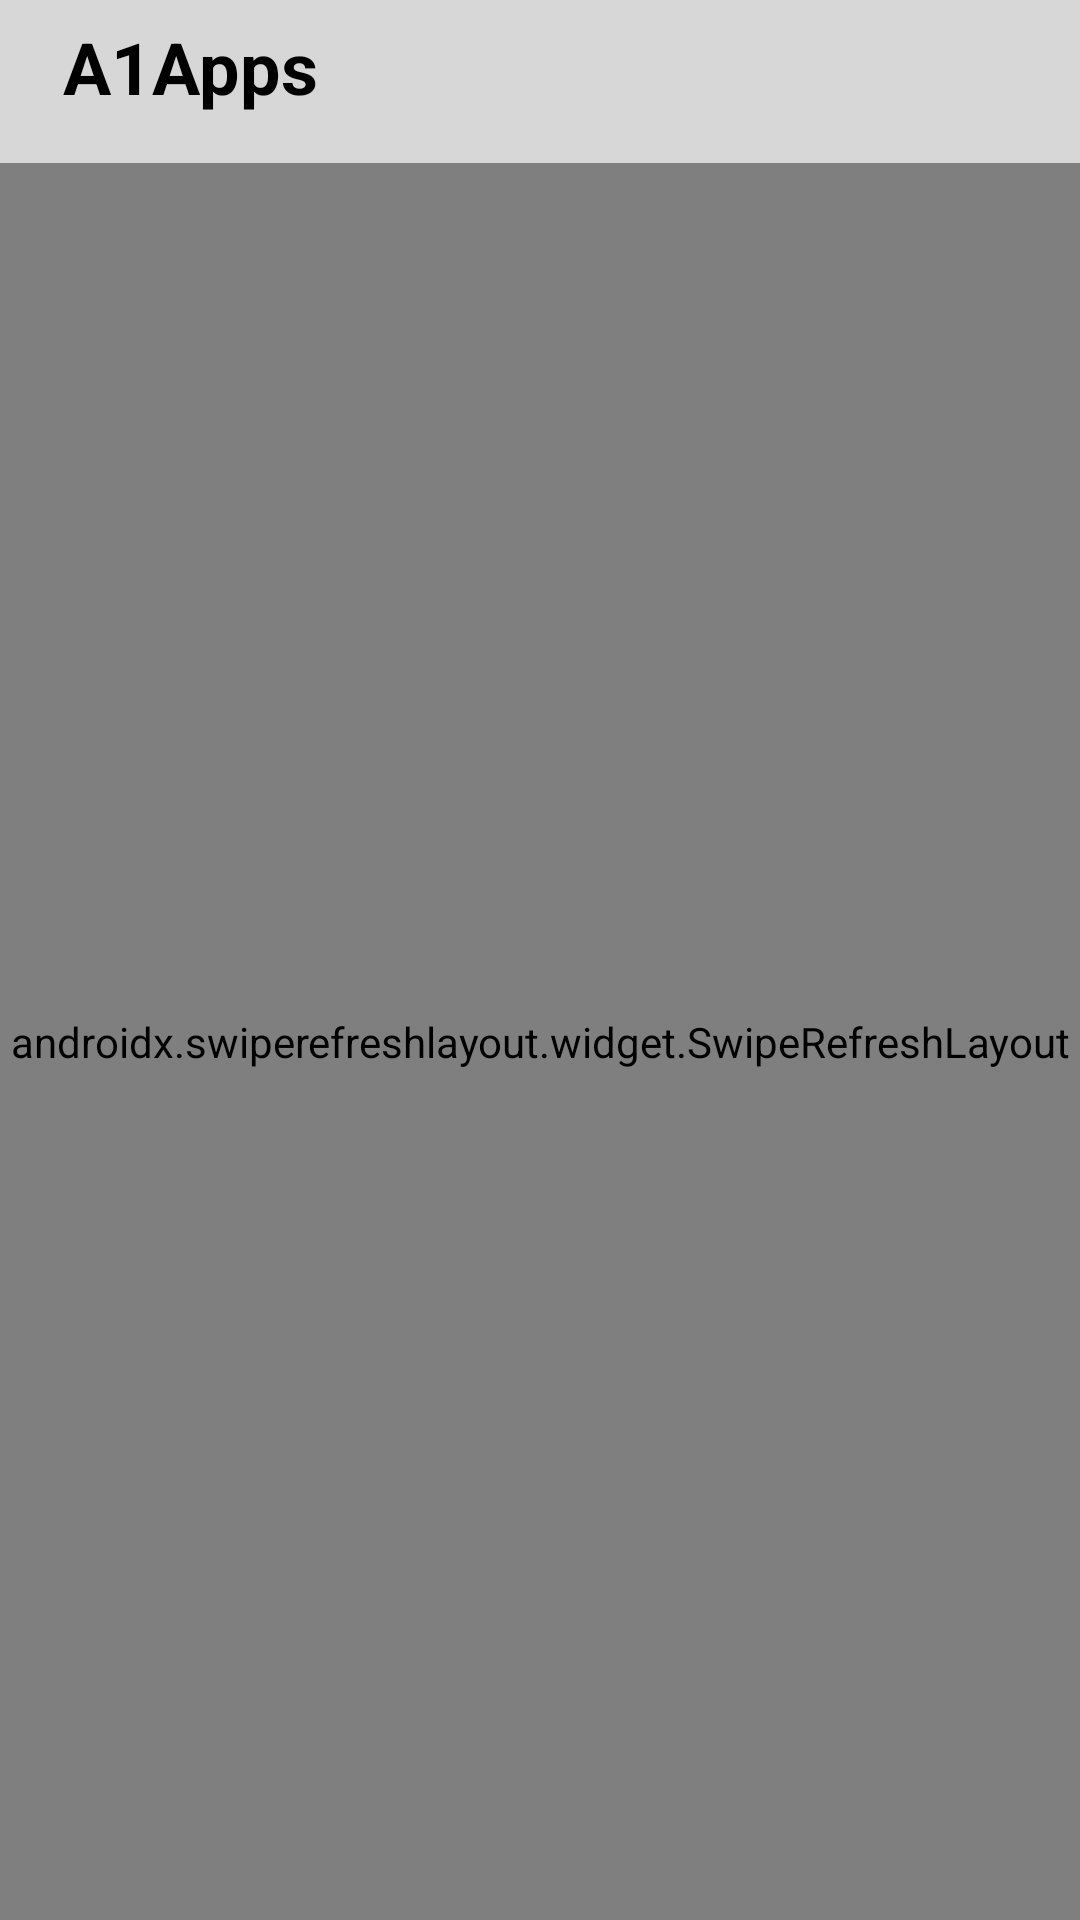

Produce the Android XML layout that renders to this screen, including the resource entries it uses.
<!-- AndroidManifest.xml: application theme Theme.A1Apps -->
<!-- res/layout/fragment_home.xml -->
<?xml version="1.0" encoding="utf-8"?>
<RelativeLayout xmlns:android="http://schemas.android.com/apk/res/android"
    xmlns:tools="http://schemas.android.com/tools"
    android:layout_width="match_parent"
    android:layout_height="match_parent"
    android:background="@color/white"
    tools:context=".view.fragment.HomeFragment">

    <com.google.android.material.appbar.AppBarLayout
        android:id="@+id/appBarLayout"
        android:layout_width="match_parent"
        android:layout_height="?attr/actionBarSize"
        android:layout_alignParentTop="true"
        android:layout_marginTop="-10dp"
        android:background="@color/white2">

        <androidx.appcompat.widget.Toolbar
            android:id="@+id/toolBar"
            android:layout_width="match_parent"
            android:layout_height="wrap_content">

            <RelativeLayout
                android:layout_width="match_parent"
                android:layout_height="wrap_content">

                <TextView
                    android:id="@+id/appName"
                    android:layout_width="wrap_content"
                    android:layout_height="wrap_content"
                    android:layout_centerVertical="true"
                    android:maxLines="1"
                    android:padding="5dp"
                    android:text="@string/app_name"
                    android:textColor="@color/black"
                    android:textSize="24sp"
                    android:textStyle="bold" />

            </RelativeLayout>


        </androidx.appcompat.widget.Toolbar>

    </com.google.android.material.appbar.AppBarLayout>

    <androidx.swiperefreshlayout.widget.SwipeRefreshLayout
        android:id="@+id/swipeRefreshLayout"
        android:layout_width="match_parent"
        android:layout_height="match_parent"
        android:layout_below="@id/appBarLayout">

        <androidx.recyclerview.widget.RecyclerView
            android:id="@+id/recView"
            android:layout_width="match_parent"
            android:layout_height="wrap_content" />

    </androidx.swiperefreshlayout.widget.SwipeRefreshLayout>
    <ProgressBar
        android:id="@+id/progressBar"
        android:layout_width="wrap_content"
        android:layout_height="wrap_content"
        android:layout_centerInParent="true"
        android:visibility="gone"
         />

</RelativeLayout>
<!-- resources referenced by this layout -->
<resources>
  <color name="black">#FF000000</color>
  <color name="white">#efefef</color>
  <color name="white2">#d7d7d7</color>
  <string name="app_name">A1Apps</string>
  <style name="Theme.A1Apps" parent="Base.Theme.A1Apps" />
  <style name="Base.Theme.A1Apps" parent="Theme.Material3.DayNight.NoActionBar">
          
          
      </style>
</resources>
